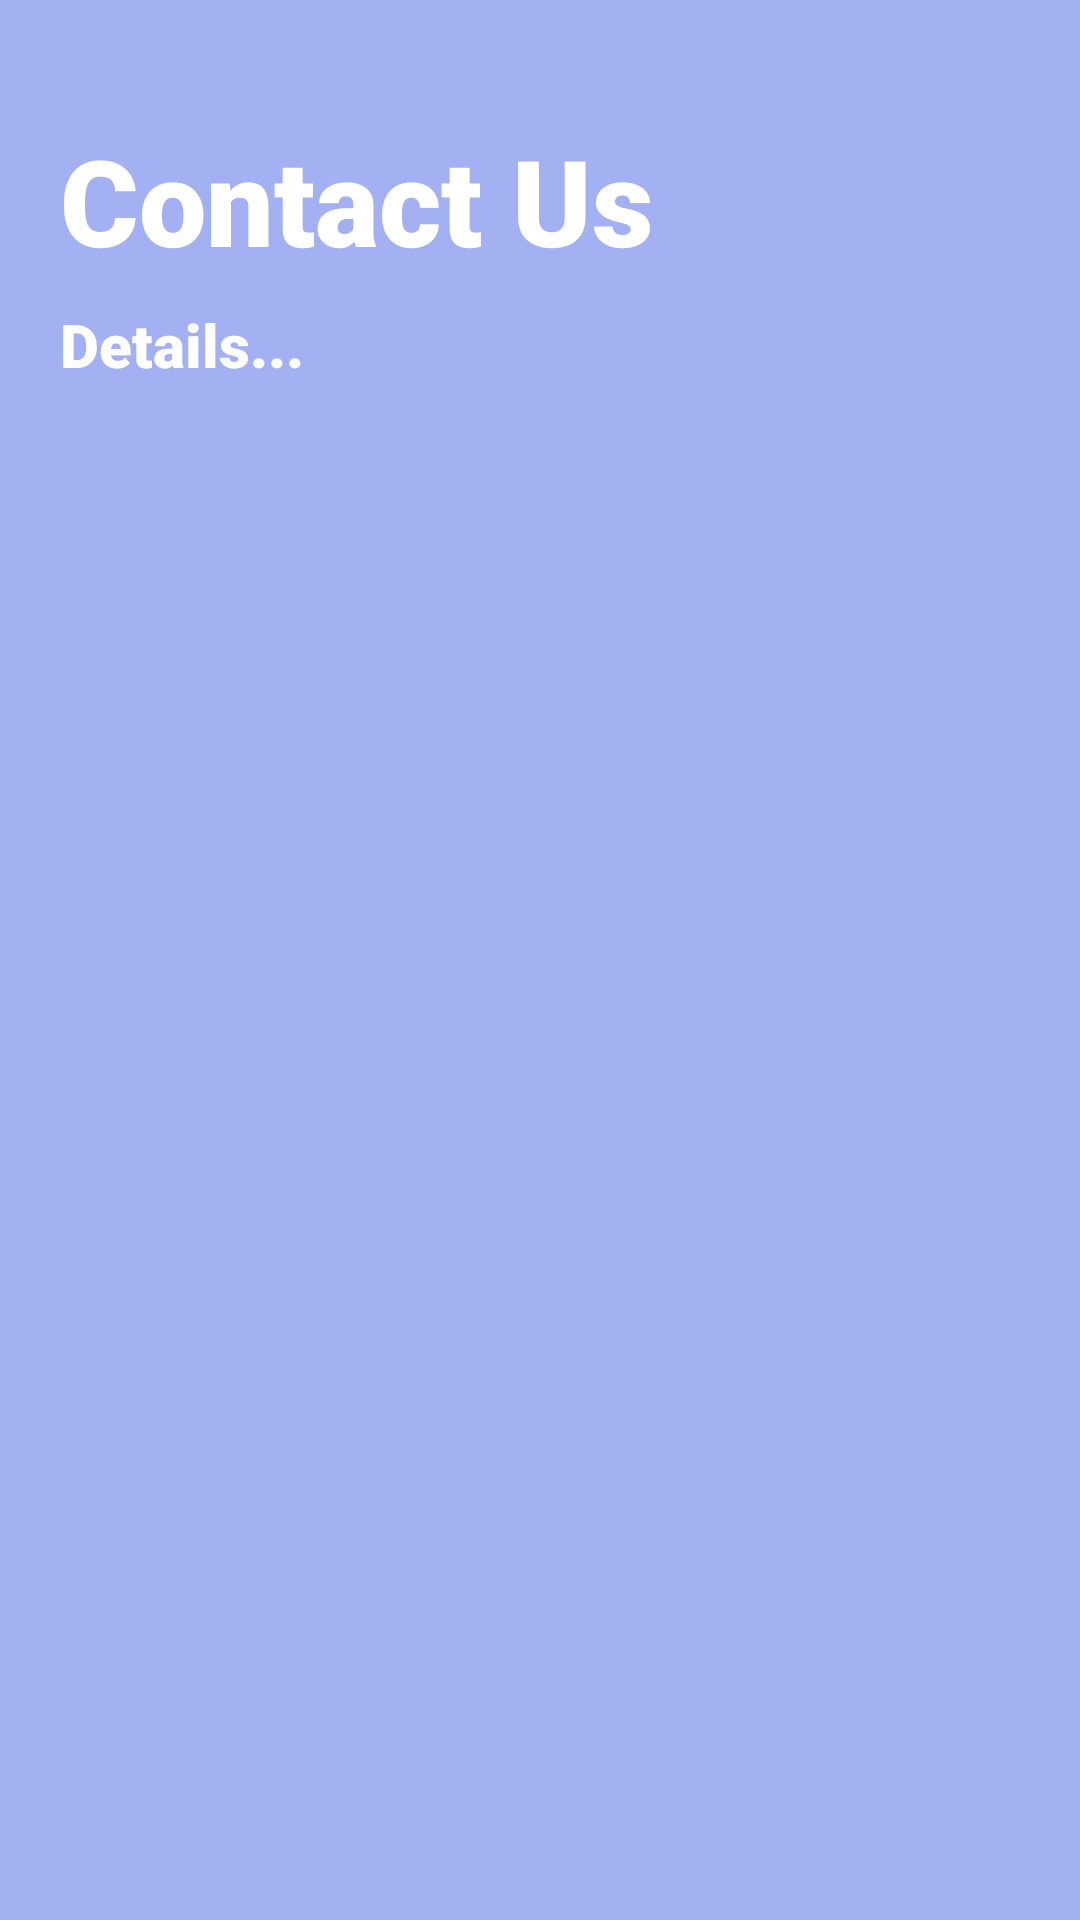

Android layout source for this screen:
<!-- AndroidManifest.xml: application theme Theme.MaterialComponents.Light.NoActionBar -->
<!-- res/layout/activity_contact_us.xml -->
<?xml version="1.0" encoding="utf-8"?>
<ScrollView xmlns:android="http://schemas.android.com/apk/res/android"
    xmlns:app="http://schemas.android.com/apk/res-auto"
    xmlns:tools="http://schemas.android.com/tools"
    android:layout_width="match_parent"
    android:layout_height="match_parent"
    android:background="@drawable/background_top"
    tools:context=".MainActivity">
    <LinearLayout
        android:orientation="vertical"
        android:layout_width="match_parent"
        android:layout_height="wrap_content"
        >

        <RelativeLayout
            android:layout_width="wrap_content"
            android:layout_height="138dp">

            <ImageView
                android:layout_width="90dp"
                android:layout_height="90dp"
                android:layout_marginLeft="74dp"
                android:layout_marginTop="50dp"
                android:layout_toRightOf="@+id/Dashboard"

                android:src="@drawable/call"

                />

            <LinearLayout
                android:id="@+id/Dashboard"
                android:layout_width="wrap_content"
                android:layout_height="wrap_content"
                android:layout_marginLeft="20dp"
                android:layout_marginTop="40dp"
                android:orientation="vertical">

                <TextView
                    android:layout_width="wrap_content"
                    android:layout_height="wrap_content"
                    android:fontFamily="sans-serif-black"
                    android:text="Contact Us"
                    android:textColor="@color/white"
                    android:textSize="40sp" />

                <TextView
                    android:layout_width="wrap_content"
                    android:layout_height="wrap_content"
                    android:layout_marginTop="8dp"
                    android:fontFamily="sans-serif-black"
                    android:text="Details..."
                    android:textColor="@color/white"
                    android:textSize="20sp" />

            </LinearLayout>
        </RelativeLayout>


    </LinearLayout>

</ScrollView>
<!-- resources referenced by this layout -->
<resources>
  <!-- drawable background_top (drawable) -->
  <?xml version="1.0" encoding="UTF-8"?>
      <selector xmlns:android="http://schemas.android.com/apk/res/android">
  
  
      -<item>
  
  
      -<shape android:shape="rectangle">
  
      <solid android:color="#A3B1F3"/>
  
      <corners android:bottomLeftRadius="0dp" android:topRightRadius="0dp"/>
  
  </shape>
  
  </item>
  
  </selector>
  <!-- not gathered from this repository: default colours our renderer supplied (Android Studio template values) -->
  <color name="white">#FFFFFFFF</color>
</resources>
